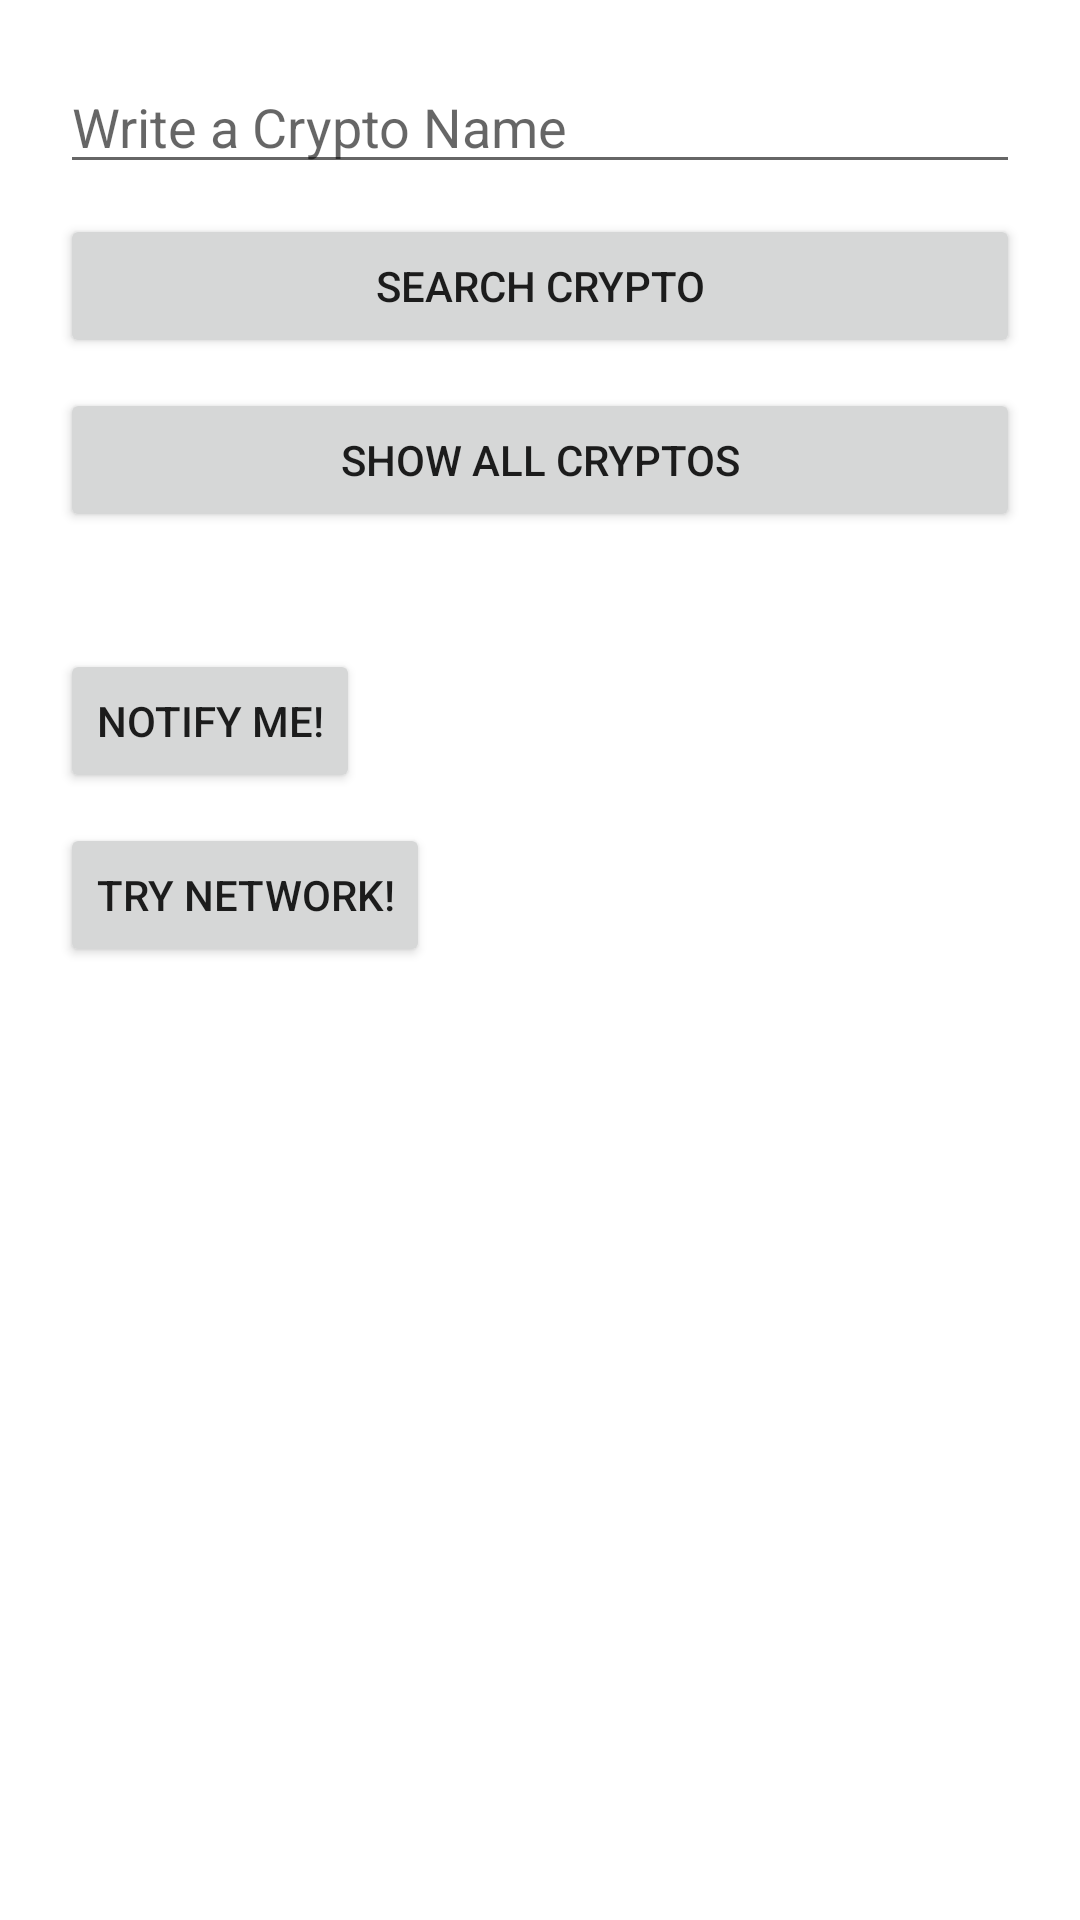

Produce the Android XML layout that renders to this screen, including the resource entries it uses.
<!-- AndroidManifest.xml: application theme Theme.CryptoCastApp -->
<!-- res/layout/activity_main.xml -->
<?xml version="1.0" encoding="utf-8"?>
<LinearLayout xmlns:android="http://schemas.android.com/apk/res/android"
    xmlns:app="http://schemas.android.com/apk/res-auto"
    xmlns:tools="http://schemas.android.com/tools"
    android:layout_width="match_parent"
    android:layout_height="match_parent"
    android:orientation="vertical"
    android:padding="20dp"
    tools:context=".Activities.MainActivity">

    <EditText
        android:id="@+id/crypto_name_input_edit_text"
        android:hint="@string/search_crypto_hint"
        android:layout_width="match_parent"
        android:layout_height="wrap_content">


    </EditText>

    <Button
        android:id="@+id/show_typed_crypto"
        android:text="@string/search_typed_crypto"
        android:layout_width="match_parent"
        android:layout_height="wrap_content"
        android:layout_marginTop="10dp">


    </Button>

    <Button
        android:id="@+id/show_all_crypto"
        android:text="@string/show_all_crypto"
        android:layout_width="match_parent"
        android:layout_height="wrap_content"
        android:layout_marginTop="10dp">


    </Button>

    <TextView
        android:id="@+id/invalid_coin_name_text_view"
        android:layout_width="match_parent"
        android:layout_height="wrap_content"
        android:layout_marginTop="10dp"
        android:textColor="@color/red">


    </TextView>

    <Button
        android:id="@+id/notify"
        android:layout_width="wrap_content"
        android:layout_height="wrap_content"
        android:text="Notify Me!"
        app:layout_constraintBottom_toBottomOf="parent"
        app:layout_constraintLeft_toLeftOf="parent"
        app:layout_constraintRight_toRightOf="parent"
        app:layout_constraintTop_toTopOf="parent"
        android:layout_marginTop="10dp"
        />

    <Button
        android:id="@+id/try_network_button"
        android:layout_width="wrap_content"
        android:layout_height="wrap_content"
        android:text="Try Network!"
        app:layout_constraintBottom_toBottomOf="parent"
        app:layout_constraintLeft_toLeftOf="parent"
        app:layout_constraintRight_toRightOf="parent"
        app:layout_constraintTop_toTopOf="parent"
        android:layout_marginTop="10dp"
        />


</LinearLayout>
<!-- resources referenced by this layout -->
<resources>
  <string name="search_crypto_hint">Write a Crypto Name</string>
  <string name="search_typed_crypto">Search Crypto</string>
  <string name="show_all_crypto">Show All Cryptos</string>
  <style name="Theme.CryptoCastApp" parent="Theme.MaterialComponents.DayNight.DarkActionBar">
          
          <item name="colorPrimary">@color/purple_500</item>
          <item name="colorPrimaryVariant">@color/purple_700</item>
          <item name="colorOnPrimary">@color/white</item>
          
          <item name="colorSecondary">@color/teal_200</item>
          <item name="colorSecondaryVariant">@color/teal_700</item>
          <item name="colorOnSecondary">@color/black</item>
          
          <item name="android:statusBarColor" tools:targetApi="l">?attr/colorPrimaryVariant</item>
          
      </style>
  <!-- not gathered from this repository: default colours our renderer supplied (Android Studio template values) -->
  <color name="purple_500">#FF6200EE</color>
  <color name="purple_700">#FF3700B3</color>
  <color name="teal_200">#FF03DAC5</color>
  <color name="teal_700">#FF018786</color>
  <color name="black">#FF000000</color>
  <color name="white">#FFFFFFFF</color>
</resources>
